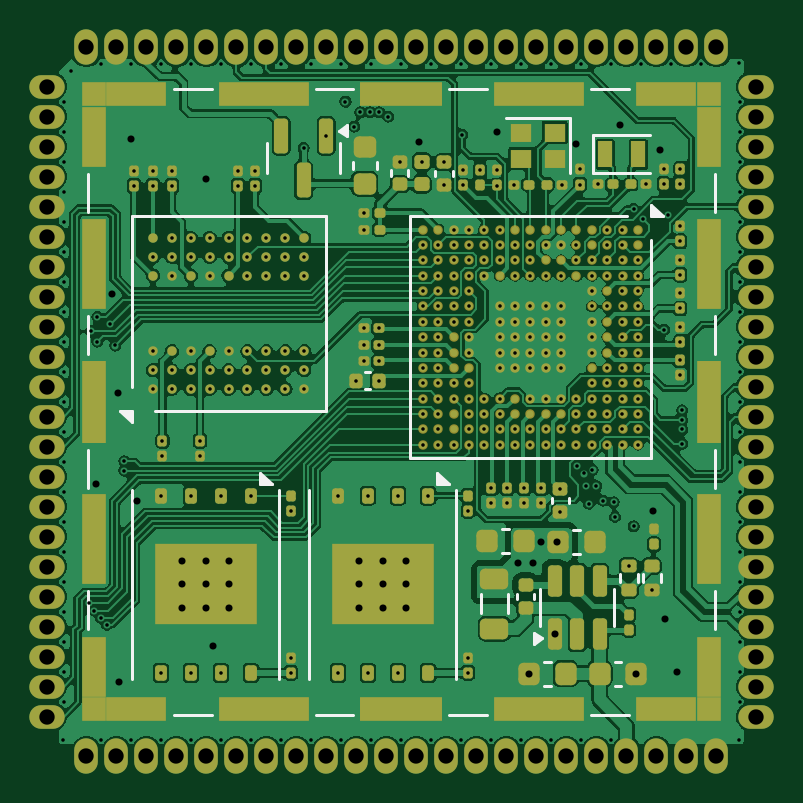
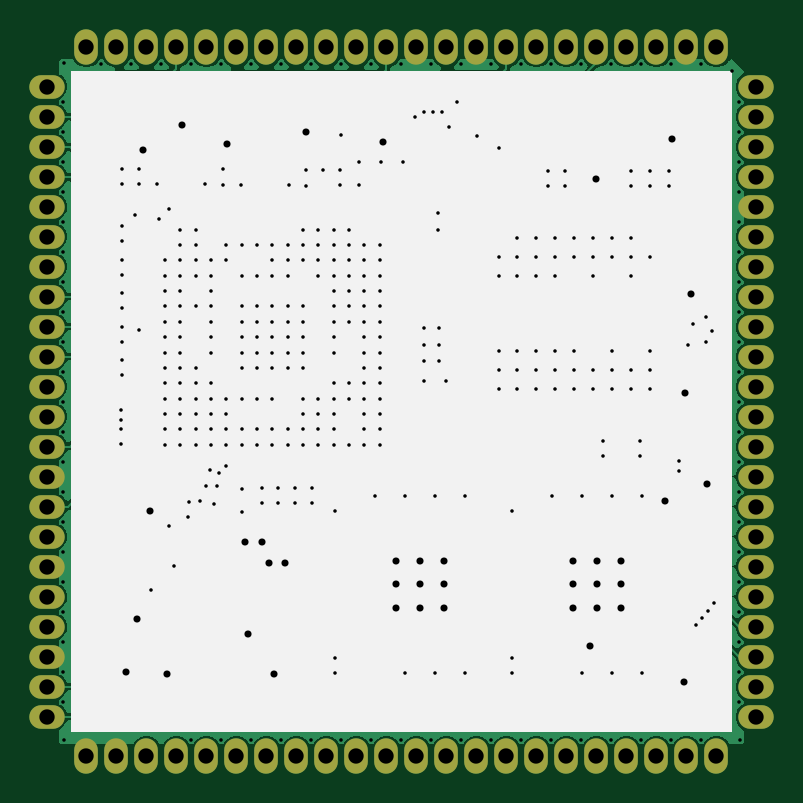
Circuit board: 9 layer files. Board 30.0 x 30.0 mm.
- bottom_copper: siplex-som-s16-B_Cu.gbl (230372 bytes)
- bottom_mask: siplex-som-s16-B_Mask.gbs (2660 bytes)
- paste: siplex-som-s16-B_Paste.gbp (457 bytes)
- bottom_silk: siplex-som-s16-B_Silkscreen.gbo (615 bytes)
- top_copper: siplex-som-s16-F_Cu.gtl (230809 bytes)
- top_mask: siplex-som-s16-F_Mask.gts (16203 bytes)
- paste: siplex-som-s16-F_Paste.gtp (14230 bytes)
- top_silk: siplex-som-s16-F_Silkscreen.gto (5109 bytes)
- drill: siplex-som-s16.drl (8788 bytes)

=== bottom_copper: siplex-som-s16-B_Cu.gbl (230372 bytes, source omitted) ===
=== bottom_mask: siplex-som-s16-B_Mask.gbs ===
%TF.GenerationSoftware,KiCad,Pcbnew,9.0.1*%
%TF.CreationDate,2025-04-29T11:50:24+07:00*%
%TF.ProjectId,siplex-som-s16,7369706c-6578-42d7-936f-6d2d7331362e,rev?*%
%TF.SameCoordinates,Original*%
%TF.FileFunction,Soldermask,Bot*%
%TF.FilePolarity,Negative*%
%FSLAX45Y45*%
G04 Gerber Fmt 4.5, Leading zero omitted, Abs format (unit mm)*
G04 Created by KiCad (PCBNEW 9.0.1) date 2025-04-29 11:50:24*
%MOMM*%
%LPD*%
G01*
G04 APERTURE LIST*
%ADD10O,1.500000X1.000000*%
%ADD11O,1.000000X1.500000*%
G04 APERTURE END LIST*
D10*
%TO.C,J8*%
X12531080Y-8473680D03*
X12531080Y-8600680D03*
X12531080Y-8727680D03*
X12531080Y-8854680D03*
X12531080Y-8981680D03*
X12531080Y-9108680D03*
X12531080Y-9235680D03*
X12531080Y-9362680D03*
X12531080Y-9489680D03*
X12531080Y-9616680D03*
X12531080Y-9743680D03*
X12531080Y-9870680D03*
X12531080Y-9997680D03*
X12531080Y-10124680D03*
X12531080Y-10251680D03*
X12531080Y-10378680D03*
X12531080Y-10505680D03*
X12531080Y-10632680D03*
X12531080Y-10759680D03*
X12531080Y-10886680D03*
X12531080Y-11013680D03*
X12531080Y-11140680D03*
%TD*%
%TO.C,J5*%
X15531080Y-11140680D03*
X15531080Y-11013680D03*
X15531080Y-10886680D03*
X15531080Y-10759680D03*
X15531080Y-10632680D03*
X15531080Y-10505680D03*
X15531080Y-10378680D03*
X15531080Y-10251680D03*
X15531080Y-10124680D03*
X15531080Y-9997680D03*
X15531080Y-9870680D03*
X15531080Y-9743680D03*
X15531080Y-9616680D03*
X15531080Y-9489680D03*
X15531080Y-9362680D03*
X15531080Y-9235680D03*
X15531080Y-9108680D03*
X15531080Y-8981680D03*
X15531080Y-8854680D03*
X15531080Y-8727680D03*
X15531080Y-8600680D03*
X15531080Y-8473680D03*
%TD*%
D11*
%TO.C,J9*%
X12697580Y-11307180D03*
X12824580Y-11307180D03*
X12951580Y-11307180D03*
X13078580Y-11307180D03*
X13205580Y-11307180D03*
X13332580Y-11307180D03*
X13459580Y-11307180D03*
X13586580Y-11307180D03*
X13713580Y-11307180D03*
X13840580Y-11307180D03*
X13967580Y-11307180D03*
X14094580Y-11307180D03*
X14221580Y-11307180D03*
X14348580Y-11307180D03*
X14475580Y-11307180D03*
X14602580Y-11307180D03*
X14729580Y-11307180D03*
X14856580Y-11307180D03*
X14983580Y-11307180D03*
X15110580Y-11307180D03*
X15237580Y-11307180D03*
X15364580Y-11307180D03*
%TD*%
%TO.C,J7*%
X12697580Y-8307180D03*
X12824580Y-8307180D03*
X12951580Y-8307180D03*
X13078580Y-8307180D03*
X13205580Y-8307180D03*
X13332580Y-8307180D03*
X13459580Y-8307180D03*
X13586580Y-8307180D03*
X13713580Y-8307180D03*
X13840580Y-8307180D03*
X13967580Y-8307180D03*
X14094580Y-8307180D03*
X14221580Y-8307180D03*
X14348580Y-8307180D03*
X14475580Y-8307180D03*
X14602580Y-8307180D03*
X14729580Y-8307180D03*
X14856580Y-8307180D03*
X14983580Y-8307180D03*
X15110580Y-8307180D03*
X15237580Y-8307180D03*
X15364580Y-8307180D03*
%TD*%
M02*

=== paste: siplex-som-s16-B_Paste.gbp ===
%TF.GenerationSoftware,KiCad,Pcbnew,9.0.1*%
%TF.CreationDate,2025-04-29T11:50:24+07:00*%
%TF.ProjectId,siplex-som-s16,7369706c-6578-42d7-936f-6d2d7331362e,rev?*%
%TF.SameCoordinates,Original*%
%TF.FileFunction,Paste,Bot*%
%TF.FilePolarity,Positive*%
%FSLAX45Y45*%
G04 Gerber Fmt 4.5, Leading zero omitted, Abs format (unit mm)*
G04 Created by KiCad (PCBNEW 9.0.1) date 2025-04-29 11:50:24*
%MOMM*%
%LPD*%
G01*
G04 APERTURE LIST*
G04 APERTURE END LIST*
M02*

=== bottom_silk: siplex-som-s16-B_Silkscreen.gbo ===
%TF.GenerationSoftware,KiCad,Pcbnew,9.0.1*%
%TF.CreationDate,2025-04-29T11:50:24+07:00*%
%TF.ProjectId,siplex-som-s16,7369706c-6578-42d7-936f-6d2d7331362e,rev?*%
%TF.SameCoordinates,Original*%
%TF.FileFunction,Legend,Bot*%
%TF.FilePolarity,Positive*%
%FSLAX45Y45*%
G04 Gerber Fmt 4.5, Leading zero omitted, Abs format (unit mm)*
G04 Created by KiCad (PCBNEW 9.0.1) date 2025-04-29 11:50:24*
%MOMM*%
%LPD*%
G01*
G04 APERTURE LIST*
%ADD10C,0.000000*%
G04 APERTURE END LIST*
D10*
G36*
X15431080Y-11207180D02*
G01*
X12631080Y-11207180D01*
X12631080Y-8407180D01*
X15431080Y-8407180D01*
X15431080Y-11207180D01*
G37*
M02*

=== top_copper: siplex-som-s16-F_Cu.gtl (230809 bytes, source omitted) ===
=== top_mask: siplex-som-s16-F_Mask.gts (16203 bytes, source omitted) ===
=== paste: siplex-som-s16-F_Paste.gtp (14230 bytes, source omitted) ===
=== top_silk: siplex-som-s16-F_Silkscreen.gto ===
%TF.GenerationSoftware,KiCad,Pcbnew,9.0.1*%
%TF.CreationDate,2025-04-29T11:50:24+07:00*%
%TF.ProjectId,siplex-som-s16,7369706c-6578-42d7-936f-6d2d7331362e,rev?*%
%TF.SameCoordinates,Original*%
%TF.FileFunction,Legend,Top*%
%TF.FilePolarity,Positive*%
%FSLAX45Y45*%
G04 Gerber Fmt 4.5, Leading zero omitted, Abs format (unit mm)*
G04 Created by KiCad (PCBNEW 9.0.1) date 2025-04-29 11:50:24*
%MOMM*%
%LPD*%
G01*
G04 APERTURE LIST*
%ADD10C,0.120000*%
G04 APERTURE END LIST*
D10*
%TO.C,C36*%
X14486978Y-10347760D02*
X14458862Y-10347760D01*
X14486978Y-10449760D02*
X14458862Y-10449760D01*
%TO.C,U5*%
X13641220Y-10180460D02*
X13641220Y-10980460D01*
X14263220Y-10181460D02*
X14263220Y-10980460D01*
X14231220Y-10157460D02*
X14183220Y-10157460D01*
X14183220Y-10109460D01*
X14231220Y-10157460D01*
G36*
X14231220Y-10157460D02*
G01*
X14183220Y-10157460D01*
X14183220Y-10109460D01*
X14231220Y-10157460D01*
G37*
%TO.C,C1*%
X13899504Y-9682040D02*
X13877936Y-9682040D01*
X13899504Y-9754040D02*
X13877936Y-9754040D01*
%TO.C,C40*%
X14175300Y-8830956D02*
X14175300Y-8852524D01*
X14247300Y-8830956D02*
X14247300Y-8852524D01*
%TO.C,U1*%
X14066060Y-9023120D02*
X14988060Y-9023120D01*
X14066060Y-10045120D02*
X14066060Y-9023120D01*
X15088060Y-9123120D02*
X15088060Y-10045120D01*
X15088060Y-10045120D02*
X14066060Y-10045120D01*
X15138060Y-9023120D02*
X15088060Y-9023120D01*
X15088060Y-8973120D01*
X15138060Y-9023120D01*
G36*
X15138060Y-9023120D02*
G01*
X15088060Y-9023120D01*
X15088060Y-8973120D01*
X15138060Y-9023120D01*
G37*
%TO.C,R8*%
X15052140Y-10538336D02*
X15052140Y-10569064D01*
X15128140Y-10538336D02*
X15128140Y-10569064D01*
%TO.C,C2*%
X14668060Y-10215256D02*
X14668060Y-10236824D01*
X14740060Y-10215256D02*
X14740060Y-10236824D01*
%TO.C,U3*%
X12891920Y-10180460D02*
X12891920Y-10980460D01*
X13513920Y-10181460D02*
X13513920Y-10980460D01*
X13481920Y-10157460D02*
X13433920Y-10157460D01*
X13433920Y-10109460D01*
X13481920Y-10157460D01*
G36*
X13481920Y-10157460D02*
G01*
X13433920Y-10157460D01*
X13433920Y-10109460D01*
X13481920Y-10157460D01*
G37*
%TO.C,J1*%
X12705580Y-8843680D02*
X12705580Y-9003680D01*
X12705580Y-9443680D02*
X12705580Y-9603680D01*
X12705580Y-10010680D02*
X12705580Y-10170680D01*
X12705580Y-10610680D02*
X12705580Y-10770680D01*
X13227580Y-8481680D02*
X13067580Y-8481680D01*
X13227580Y-11132680D02*
X13067580Y-11132680D01*
X13827580Y-8481680D02*
X13667580Y-8481680D01*
X13827580Y-11132680D02*
X13667580Y-11132680D01*
X14394580Y-8481680D02*
X14234580Y-8481680D01*
X14394580Y-11132680D02*
X14234580Y-11132680D01*
X14994580Y-8481680D02*
X14834580Y-8481680D01*
X14994580Y-11132680D02*
X14834580Y-11132680D01*
X15356580Y-8843680D02*
X15356580Y-9003680D01*
X15356580Y-9443680D02*
X15356580Y-9603680D01*
X15356580Y-10010680D02*
X15356580Y-10170680D01*
X15356580Y-10610680D02*
X15356580Y-10770680D01*
%TO.C,U2*%
X12888440Y-9023120D02*
X13710440Y-9023120D01*
X12888440Y-9745120D02*
X12888440Y-9023120D01*
X13710440Y-9023120D02*
X13710440Y-9845120D01*
X13710440Y-9845120D02*
X12988440Y-9845120D01*
X12888440Y-9895120D02*
X12838440Y-9845120D01*
X12888440Y-9845120D01*
X12888440Y-9895120D01*
G36*
X12888440Y-9895120D02*
G01*
X12838440Y-9845120D01*
X12888440Y-9845120D01*
X12888440Y-9895120D01*
G37*
%TO.C,Y2*%
X14843540Y-8680340D02*
X14843540Y-8840340D01*
X14843540Y-8840340D02*
X15083540Y-8840340D01*
X15083540Y-8680340D02*
X14843540Y-8680340D01*
%TO.C,L2*%
X14368660Y-10702882D02*
X14368660Y-10622958D01*
X14480660Y-10702882D02*
X14480660Y-10622958D01*
%TO.C,D1*%
X13460940Y-8775700D02*
X13460940Y-8710700D01*
X13460940Y-8775700D02*
X13460940Y-8840700D01*
X13772940Y-8775700D02*
X13772940Y-8710700D01*
X13772940Y-8775700D02*
X13772940Y-8840700D01*
X13800940Y-8683450D02*
X13767940Y-8659450D01*
X13800940Y-8635450D01*
X13800940Y-8683450D01*
G36*
X13800940Y-8683450D02*
G01*
X13767940Y-8659450D01*
X13800940Y-8635450D01*
X13800940Y-8683450D01*
G37*
%TO.C,C44*%
X14759262Y-10348870D02*
X14787378Y-10348870D01*
X14759262Y-10450870D02*
X14787378Y-10450870D01*
%TO.C,R7*%
X14955620Y-10538336D02*
X14955620Y-10569064D01*
X15031620Y-10538336D02*
X15031620Y-10569064D01*
%TO.C,C34*%
X14933622Y-10907670D02*
X14961738Y-10907670D01*
X14933622Y-11009670D02*
X14961738Y-11009670D01*
%TO.C,C42*%
X14662238Y-10907670D02*
X14634122Y-10907670D01*
X14662238Y-11009670D02*
X14634122Y-11009670D01*
%TO.C,C10*%
X13825020Y-8820238D02*
X13825020Y-8792122D01*
X13927020Y-8820238D02*
X13927020Y-8792122D01*
%TO.C,Y1*%
X14744160Y-8607820D02*
X14474160Y-8607820D01*
X14744160Y-8837820D02*
X14744160Y-8607820D01*
%TO.C,C8*%
X13987340Y-8849984D02*
X13987340Y-8828416D01*
X14059340Y-8849984D02*
X14059340Y-8828416D01*
%TO.C,U7*%
X14619180Y-10678710D02*
X14619180Y-10598710D01*
X14619180Y-10678710D02*
X14619180Y-10758710D01*
X14931180Y-10678710D02*
X14931180Y-10598710D01*
X14931180Y-10678710D02*
X14931180Y-10758710D01*
X14624180Y-10808710D02*
X14591180Y-10832710D01*
X14591180Y-10784710D01*
X14624180Y-10808710D01*
G36*
X14624180Y-10808710D02*
G01*
X14591180Y-10832710D01*
X14591180Y-10784710D01*
X14624180Y-10808710D01*
G37*
%TO.C,C43*%
X14520740Y-10619926D02*
X14520740Y-10641494D01*
X14592740Y-10619926D02*
X14592740Y-10641494D01*
%TD*%
M02*

=== drill: siplex-som-s16.drl (8788 bytes, source omitted) ===
